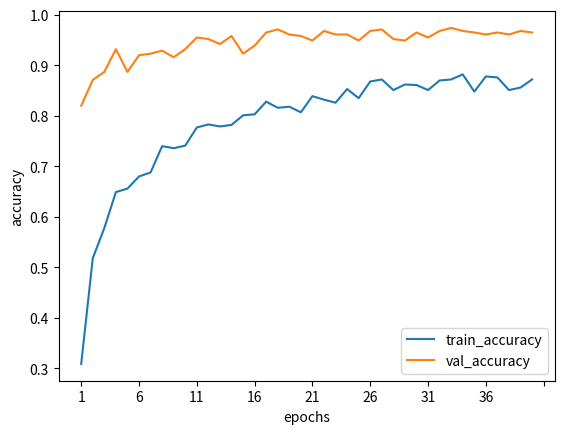

Reproduce this figure in Python. (Note: this script raises an exception after producing the figure.)
#!/user/bin/env python
# coding=utf-8
"""
@project : csdn
[redacted]
@file   : draw_pic.py
@ide    : PyCharm
@time   : 2022-03-23 09:38:28
"""
import pandas as pd
from matplotlib import pyplot as plt

_dates = ['1', '2', '3', '4','5', '6', '7', '8',
          '9', '10','11','12','13','14','15','16',
          '17','18','19','20','21','22','23','24',
          '25','26','27','28','29','30','31','32',
          '33','34','35','36','37','38','39','40']
#_data1 = [4.024, 2.553,  2.353, 1.863, 1.665, 1.547, 1.388, 1.289, 1.199, 1.156 , 0.910,0.906,0.838,0.827,0.763,0.739,0.621, 0.695, 0.711, 0.677,0.648, 0.642, 0.596,0.541,0.566, 0.472, 0.432,0.532,0.440,   0.449,0.514,0.433,0.454,0.400,0.478,0.445,0.376,0.515,0.483,0.470] #train_loss
_data1 =[0.309, 0.518,  0.578, 0.649, 0.656, 0.680, 0.688, 0.740, 0.736, 0.741,  0.777, 0.783,0.779,0.782,0.801,0.803,0.828,0.816, 0.818, 0.807,0.839, 0.832,0.826,0.853,0.835,0.868,0.872, 0.851,  0.862,   0.861,0.851,0.870,0.872,0.882,0.848,0.878,0.876,0.851,0.856,0.872] #train_acc
#_data2 = [0.615, 0.480, 0.431, 0.217, 0.296, 0.261, 0.365, 0.265, 0.265, 0.226, 0.173, 0.200,0.125,0.127,0.238, 0.207, 0.203,0.163,0.154,0.194,0.208, 0.127, 0.144,0.170,0.166, 0.122,0.127,0.141,   0.166,   0.134,0.141,0.110,0.123,0.117,0.127,0.132,0.113,0.124,0.119, 0.132 ]   #val_loss
_data2 =[0.820, 0.871,  0.887, 0.932, 0.887, 0.920, 0.923, 0.929, 0.916, 0.932,0.955,0.952,0.942, 0.958,0.923,0.939,0.965, 0.971,0.961, 0.958,0.949,0.968,0.961,0.961,0.949,0.968,0.971,0.952,      0.949,   0.965,0.955,0.968,0.974,0.968,0.965,0.961,0.965,0.961,0.968,0.965] #val_acc
#di = pd.DatetimeIndex(_dates,
 #                     dtype='datetime64[ns]', freq=None)


#pd.DataFrame({'data1': _data1},
#             index=_dates).plot.line()  # 图形横坐标默认为数据索引index。




#plt.savefig(r'pic/p1.png', dpi=200)
#plt.show()  # 显示当前正在编译的图像

pd.DataFrame({'train_accuracy': _data1, 'val_accuracy': _data2},
             index=_dates).plot.line()  # 图形横坐标默认为数据索引index。
plt.xlabel("epochs")
plt.ylabel("accuracy")
#plt.xlabel("x")
#plt.ylabel("y")
plt.savefig(r'pic/accuracy.png', dpi=200)
plt.show()  # 显示当前正在编译的图像